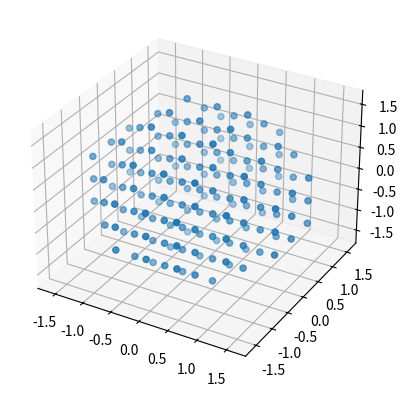

This figure's Python source:
#!/usr/bin/env python3
# -*- coding: utf-8 -*-

#Created on Mon Nov 13 18:28:22 2017
# [redacted]
#MIT License

#Copyright (c) 2018 Ryan Patrick Day

#Permission is hereby granted, free of charge, to any person obtaining a copy
#of this software and associated documentation files (the "Software"), to deal
#in the Software without restriction, including without limitation the rights
#to use, copy, modify, merge, publish, distribute, sublicense, and/or sell
#copies of the Software, and to permit persons to whom the Software is
#furnished to do so, subject to the following conditions:

#The above copyright notice and this permission notice shall be included in all
#copies or substantial portions of the Software.

#THE SOFTWARE IS PROVIDED "AS IS", WITHOUT WARRANTY OF ANY KIND, EXPRESS OR
#IMPLIED, INCLUDING BUT NOT LIMITED TO THE WARRANTIES OF MERCHANTABILITY,
#FITNESS FOR A PARTICULAR PURPOSE AND NONINFRINGEMENT. IN NO EVENT SHALL THE
#AUTHORS OR COPYRIGHT HOLDERS BE LIABLE FOR ANY CLAIM, DAMAGES OR OTHER
#LIABILITY, WHETHER IN AN ACTION OF CONTRACT, TORT OR OTHERWISE, ARISING FROM,
#OUT OF OR IN CONNECTION WITH THE SOFTWARE OR THE USE OR OTHER DEALINGS IN THE
#SOFTWARE.


#For now, given a set of pts--numpy array 3xN and a grain --# points between each of the N pts,
#this will generate a Kobject, with labels, grain, and other attributes useful for plotting
#In the future it would be nice to generate a klist based on an xcrysden calculation for example.



import numpy as np
import matplotlib.pyplot as plt
from mpl_toolkits.mplot3d import Axes3D


me= 9.11e-31
hb = 6.626e-34/(2*np.pi)
q = 1.602e-19
A=1.0e-10

class kpath:
    
    '''
    Momentum object, defining a path in reciprocal space, for use in defining the 
    Hamiltonian at different points in the Brillouin zone.
    ***
    '''
    
    def __init__(self,pts,grain=None,labels=None):
        
        '''
        Initialize the momentum object
        
        *args*:
            - **pts**: list of len(3) numpy array of float: the endpoints of the 
            path in k-space
            
        *kwargs*:
            - **grain**: int, optional, indicating number of points between each point 
            in **pts**
            
            - **labels**: list of strings, optional, labels for plotting bandstructure
            along the kpath
        ***
        '''
        
        if type(pts)==list:
            self.pts = pts
            self.grain = grain
            self.kpts = [] #will be the actual vector k points for calculation
            self.kcut = [] #will be a 1D array for plotting purposes
            self.kcut_brk = []
            self.ind_brk = [0]
            self.labels=labels
            self.points()
        elif type(pts)==np.ndarray:
            self.kpts = pts #if we are just feeding in an array of kpoints
            
    def points(self):
        
        '''
        Use the endpoints of kpath defined in **kpath.pts** to create numpy array
        of len(3) float which cover the entire path, based on method by I.S. Elfimov.
        
        *return*:
            - **kpath.kpts**: numpy array of float, len(**kpath.pts**)(1+**kpath.grain**) by 3
        
        ***
        '''
        
        cutst = 0.0
        self.kcut_brk.append(cutst)
        self.kpts = [(self.pts[0])]
        self.kcut.append(cutst)
        for p in range(len(self.pts)-1):
            tempvec = np.array(self.pts[p+1])-np.array(self.pts[p])
            vecstep = tempvec/self.grain

            for i in range(1,self.grain+1):
                self.kpts.append(list(self.pts[p]+vecstep*float(i)))
                self.kcut.append(cutst+np.linalg.norm(vecstep)*float(i))
            cutst = self.kcut[-1]
            self.kcut_brk.append(cutst)
            self.ind_brk.append(len(self.kcut))
        self.kpts = np.array(self.kpts)
        return self.kpts
    
    
def bvectors(a_vec):
    '''
    Define the reciprocal lattice vectors corresponding to the direct lattice 
    in real space
    
    *args*:
        - **a_vec**: numpy array of 3x3 float, lattice vectors
        
    *return*:
        - **b_vec**: numpy array of 3x3 float, reciprocal lattice vectors
       
    ***
    '''
    b_vec = 2*np.pi*np.array([(np.cross(a_vec[1],a_vec[2])/np.dot(a_vec[0],np.cross(a_vec[1],a_vec[2]))),(np.cross(a_vec[2],a_vec[0])/np.dot(a_vec[1],np.cross(a_vec[2],a_vec[0]))),(np.cross(a_vec[0],a_vec[1])/np.dot(a_vec[2],np.cross(a_vec[0],a_vec[1])))])
    return b_vec


def b_zone(a_vec,N,show=False):
    '''
    Generate a mesh of points over the Brillouin zone. 
    Each of the cardinal axes are divided by the same number of points 
    (so points are not necessarily evenly spaced along each axis).
    
    *args*:
        - **a_vec**: numpy array of size 3x3 float
        
        - **N**: int mesh density
   
    *kwargs*:     
        - **show**: boolean for optional plotting of the mesh points
        
    *return*:
        - **m_pts**: numpy array of mesh points (float), shape (len(m_pts),3)
    '''
    
    b_vec = bvectors(a_vec)
    rlpts = np.dot(region(1),b_vec)    
    bz_mesh_raw = raw_mesh(rlpts,N)
    bz_mesh = mesh_reduce(rlpts,bz_mesh_raw)
    
    if show:
        plt_pts(bz_mesh)

    return bz_mesh



def region(num):
    '''
    Generate a symmetric grid of points in number of lattice vectors.
    
    *args*:
        - **num**: int, grid will have size 2 num+1 in each direction
        
    *return*:
        - numpy array of size ((2 num+1)**3,3) with centre value of 
        first entry of (-num,-num,-num),...,(0,0,0),...,(num,num,num)
        
    ***
    '''
    num_symm = 2*num+1
    return np.array([[int(i/num_symm**2)-num,int(i/num_symm)%num_symm-num,i%num_symm-num] for i in range((num_symm)**3)])



def raw_mesh(blatt,N):
    
    '''
    Define a mesh of points filling the region of k-space bounded by the set
    of reciprocal lattice points generated by *bvectors*.
    These will be further reduced by *mesh_reduce* to find points which
    are within the first-Brillouin zone
    
    *args*:
        - **blatt**: numpy array of 27x3 float
        
        - **N**: int, or iterable of len 3, defines a coarse estimation
        of number of k-points
        
    *return*:
        - **mesh**: numpy array of mesh points, size set roughly by N
        
    ***
    '''
    limits = np.array([[blatt[:,ii].min(),blatt[:,ii].max()] for ii in range(3)])
    if type(N)==int:
        L_max = (limits[:,1]-limits[:,0]).min()
        dk = [(L_max/N)]*3
    elif type(N)==tuple or type(N)==list or type(N)==np.ndarray:
        if len(N)==3:
            dk = [(limits[i,1]-limits[i,0])/N[i] for i in range(3)]
        else:
            print('ERROR: Must pass 3 numbers if passing a list/tuple/array')
            return []
        
    else:
        print('Invalid K division type. Pass only integer or list/tuple/array of 3 integer values')
        return []
    x,y,z = np.arange(limits[0,0],limits[0,1]+dk[0],dk[0]),np.arange(limits[1,0],limits[1,1]+dk[1],dk[1]),np.arange(limits[2,0],limits[2,1]+dk[2],dk[2])
    Y,Z,X = np.meshgrid(y,z,x) #This ordering for the meshgrid allows us to define 1D array with register looping over x, then y, then z. Not sure why this order gives that output...
    X,Y,Z = X.flatten(),Y.flatten(),Z.flatten()
    Kpts = np.array([[X[i],Y[i],Z[i]] for i in range(len(X))])
    return Kpts

def mesh_reduce(blatt,mesh,inds=False):
    '''
    Determine and select only k-points corresponding to the first Brillouin
    zone, by simply classifying points on the basis
    of whether or not the closest lattice point is the origin. 
    By construction, the origin is index 13 of the blatt. 
    If it is not, return error. Option to take only the indices of
    the mesh which we want, rather than the actual array points
    --this is relevant for tetrahedral interpolation methods
    
    *args*:
        - **blatt**: numpy array of len(27,3), nearest reciprocal lattice vector points
        
        - **mesh**: numpy array of (N,3) float, defining a mesh of k points, before
        being reduced to contain only the Brillouin zone.
        
    *kwargs*: 
        - **inds**: option to pass a list of bool, indicating the 
        indices one wants to keep, instead of autogenerating the mesh
    
    *return*:
        - **bz_pts**: numpy array of (M,3) float, Brillouin zone points
    
    '''
    bz_pts = []
    if np.linalg.norm(blatt[13])>0:       
        print('FORMAT ERROR: invalid Reciprocal Lattice Point array passed. Please use np.dot(region(1),b_vec) to generate these points')
        return []
    else:
        for m in list(enumerate(mesh)):
            dv = np.linalg.norm(np.around(m[1]-blatt,4),axis=1)
            if (13 in np.where(dv==dv.min())[0]):
                bz_pts.append(m[not inds])


        return np.array(bz_pts)
    

def plt_pts(pts):
    '''
    Plot an array of points iin 3D
    
    *args*:
        - **pts**: numpy array shape N x 3
    
    '''
    fig = plt.figure()
    ax = fig.add_subplot(111,projection='3d')
    ax.scatter(pts[:,0],pts[:,1],pts[:,2])
    


def kmesh(ang,X,Y,kz,Vo=None):
    '''
    Take a mesh of kx and ky with fixed kz and generate a Nx3 array of points
    which rotates the mesh about the z axis by **ang**. N is the flattened shape
    of **X** and **Y**.
    
    *args*:
        - **ang**: float, angle of rotation
        
        - **X**: numpy array of float, one coordinate of meshgrid
        
        - **Y**: numpy array of float, second coordinate of meshgrid
        
        - **kz**: float, third dimension of momentum path, fixed
        
    *kwargs*:
        - **Vo**: parameters necessary for inclusion of inner potential
        
    *return*:
        - **k_arr**: numpy array of shape Nx3 float, rotated  kpoint array.
        
        - **ph**: numpy array of N float, angles of the in-plane momentum
        points, before rotation.
    
    ***    
    '''
            
    kp = np.sqrt(X**2+Y**2)
    ph = np.arctan2(Y,X)
    if abs(ang)>0.0:
        X = kp*np.cos(ph-ang)
        Y = kp*np.sin(ph-ang)
    Zeff = kz*np.ones(np.shape(X))
    
    ph = np.reshape(ph,np.shape(X)[0]*np.shape(X)[1])
    k_arr = np.reshape(np.array([X,Y,Zeff]),(3,np.shape(X)[0]*np.shape(X)[1])).T
    return k_arr,ph


def kz_kpt(hv,kpt,W,V):
    
    '''
    Extract the kz associated with a given in-plane momentum, photon energy, 
    work function and inner potential
    
    *args*:
        - **hv**: float, photon energ in eV
        
        - **kpt**: float, in plane momentum, inverse Angstrom
        
        - **W**: float, work function in eV
        
        - **V**: float, inner potential in eV
        
    *return*:
        - **kz**: float, out of plane momentum, inverse Angstrom
    ***
    '''
    kn = np.sqrt(2*me/hb**2*(hv-W)*q)*A
    
    kz= np.sqrt(2*me/hb**2*((hv-W)*(1-(kpt/kn)**2)+V)*q)*A
    
    return kz

if __name__=="__main__":
    a = 1.78
    av = np.array([[a,0,a],[0,a,a],[a,a,0]])
#    av = np.array([[np.sqrt(3)*a/2,a/2,0],[np.sqrt(3)*a/2,-a/2,0],[0,0,2*c]])
    N = 20
    bz = b_zone(av,N,True)